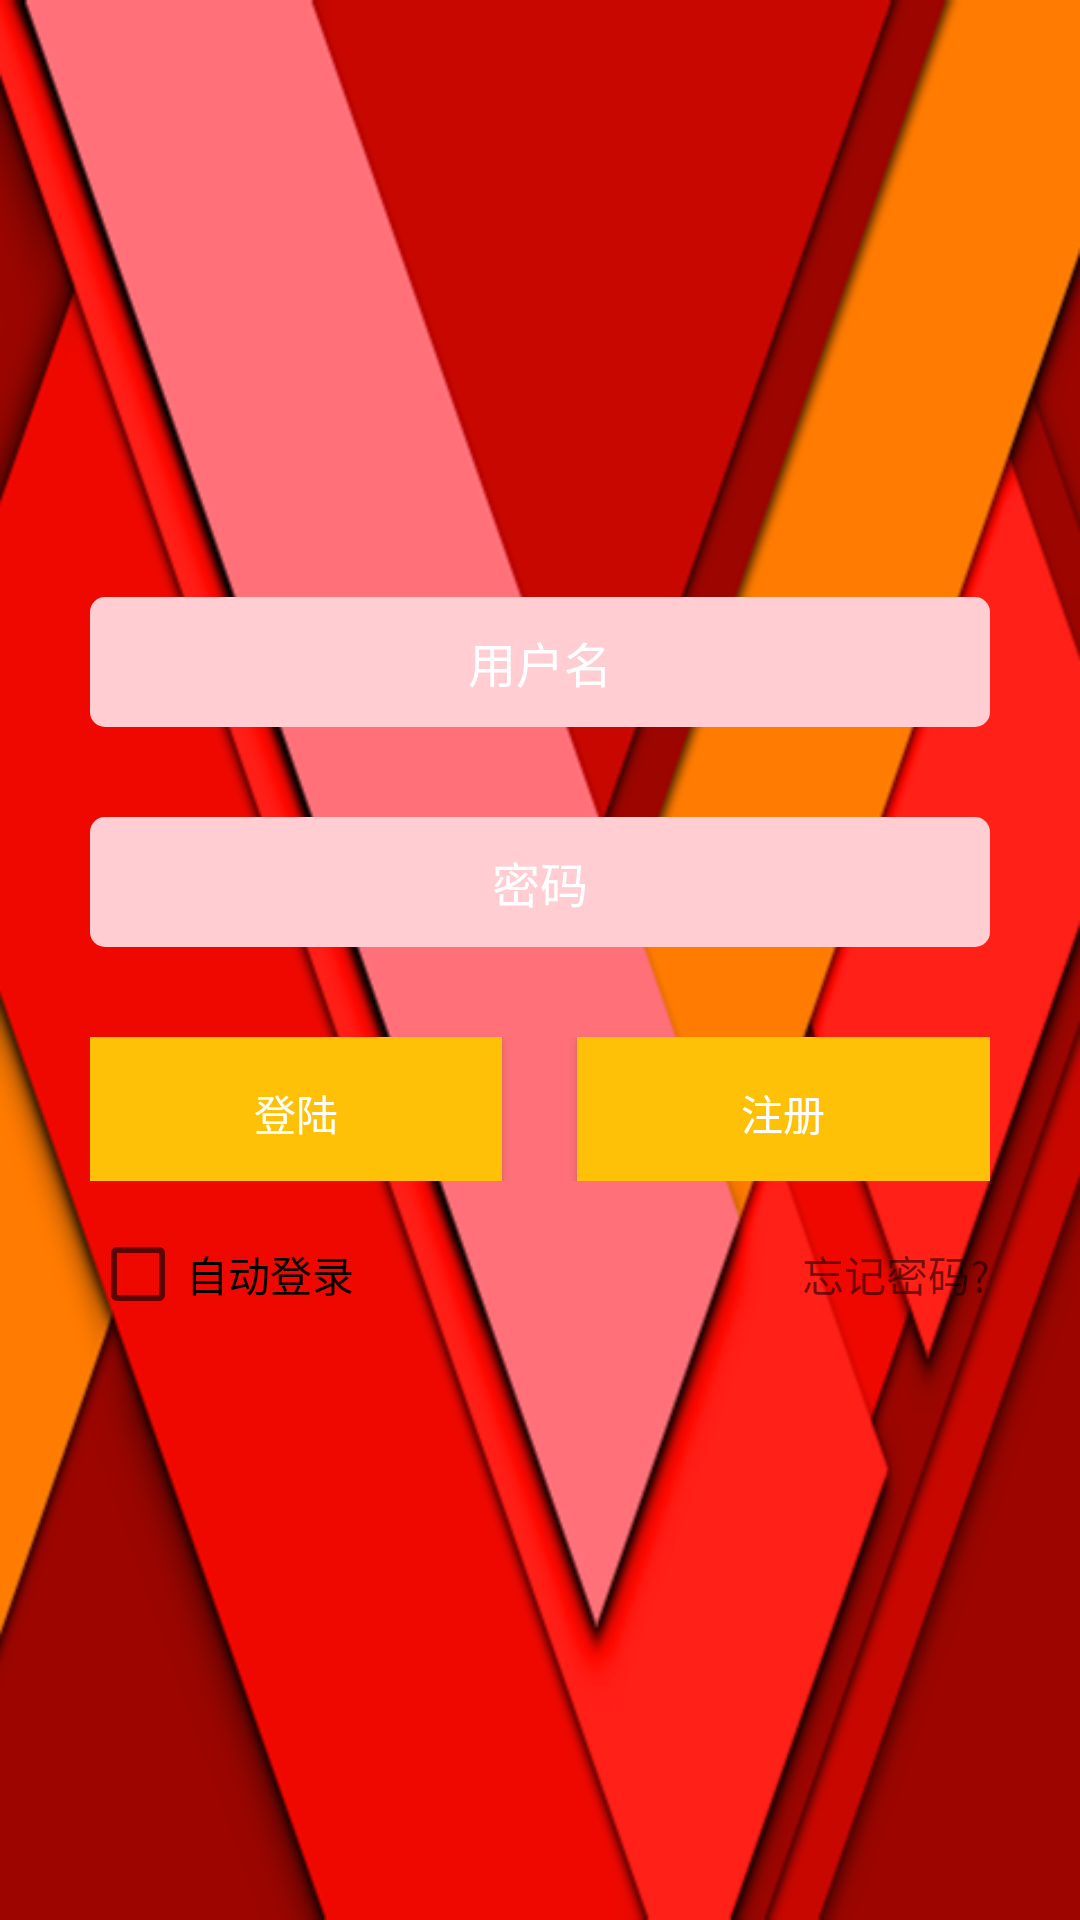

Here is an Android app screen rendered from its layout file. Give the layout XML and the strings, colors and styles it references.
<!-- AndroidManifest.xml: application theme myTheme -->
<!-- res/layout/fragment_cloud_login.xml -->
<?xml version="1.0" encoding="utf-8"?>
<FrameLayout xmlns:android="http://schemas.android.com/apk/res/android"
    android:layout_width="match_parent"
    android:layout_height="match_parent"
    android:background="@drawable/material_red">
    <LinearLayout
        android:layout_width="match_parent"
        android:layout_height="wrap_content"
        android:layout_gravity="center"
        android:layout_marginLeft="30dp"
        android:layout_marginRight="30dp"
        android:orientation="vertical">
        <EditText
            android:id="@+id/et_cloud_login_user"
            android:layout_width="match_parent"
            android:layout_height="wrap_content"
            android:layout_marginBottom="30dp"
            android:background="@drawable/ll_webline"
            android:gravity="center"
            android:hint="用户名"
            android:maxLength="20"
            android:paddingBottom="10dp"
            android:paddingTop="10dp"
            android:singleLine="true"
            android:textColor="@color/textPrimary"
            android:textColorHint="@color/icons"
            android:textSize="16sp" />
        <EditText
            android:id="@+id/et_cloud_login_pwd"
            android:layout_width="match_parent"
            android:layout_height="wrap_content"
            android:layout_marginBottom="30dp"
            android:background="@drawable/ll_webline"
            android:gravity="center"
            android:hint="密码"
            android:inputType="textPassword"
            android:maxLength="10"
            android:paddingBottom="10dp"
            android:paddingTop="10dp"
            android:singleLine="true"
            android:textColor="@color/textPrimary"
            android:textColorHint="@color/icons"
            android:textSize="16sp" />
        <LinearLayout
            android:layout_width="match_parent"
            android:layout_height="wrap_content"
            android:layout_marginBottom="15dp"
            android:gravity="center"
            android:orientation="horizontal">
            <Button
                android:id="@+id/bt_cloud_login_enter"
                android:layout_width="wrap_content"
                android:layout_height="wrap_content"
                android:layout_marginRight="25dp"
                android:layout_weight="1"
                android:background="@drawable/bt_common_se"
                android:gravity="center_horizontal"
                android:paddingTop="15dp"
                android:textColor="#FFFFFF"
                android:text="登陆"
                android:textSize="14sp" />
            <Button
                android:id="@+id/bt_cloud_login_reg"
                android:layout_width="wrap_content"
                android:layout_height="wrap_content"
                android:layout_weight="1"
                android:background="@drawable/bt_common_se"
                android:gravity="center_horizontal"
                android:paddingTop="15dp"
                android:textColor="#FFFFFF"
                android:text="注册"
                android:textSize="14sp" />
        </LinearLayout>
        <RelativeLayout
            android:layout_width="match_parent"
            android:layout_height="wrap_content">
            <CheckBox
                android:id="@+id/autoLoginCb"
                android:layout_width="wrap_content"
                android:layout_height="wrap_content"
                android:layout_centerVertical="true"
                android:text="自动登录" />
            <TextView
                android:id="@+id/forgetPasswordTx"
                android:layout_width="wrap_content"
                android:layout_height="wrap_content"
                android:layout_alignParentRight="true"
                android:layout_centerVertical="true"
                android:text="忘记密码?" />
        </RelativeLayout>
    </LinearLayout>
</FrameLayout>
<!-- resources referenced by this layout -->
<resources>
  <color name="icons">#FFFFFF</color>
  <color name="textPrimary">#212121</color>
  <!-- drawable bt_common_se (drawable) -->
  <?xml version="1.0" encoding="utf-8"?>
  <selector xmlns:android="http://schemas.android.com/apk/res/android">
      <item android:drawable="@color/colorAccent" android:state_pressed="false"/>
      <item android:drawable="@color/colorAccentDark" android:state_pressed="true"/>
  </selector>
  <!-- drawable ll_webline (drawable) -->
  <?xml version="1.0" encoding="utf-8"?>
  <shape xmlns:android="http://schemas.android.com/apk/res/android">
  <solid android:color="#FFCDD2"/>
      <corners android:radius="5dp"/>
  </shape>
  <!-- drawable material_red: png bitmap (drawable, 11793 bytes) -->
  <style name="myTheme" parent="Theme.AppCompat.Light.DarkActionBar">
          
          <item name="colorPrimary">@color/colorPrimary</item>
          <item name="colorPrimaryDark">@color/colorPrimaryDark</item>
          <item name="colorAccent">@color/colorAccent</item>
      </style>
  <color name="colorAccent">#FFC107</color>
  <color name="colorAccentDark">#d8a200</color>
  <color name="colorPrimary">#F44336</color>
  <color name="colorPrimaryDark">#D32F2F</color>
</resources>
